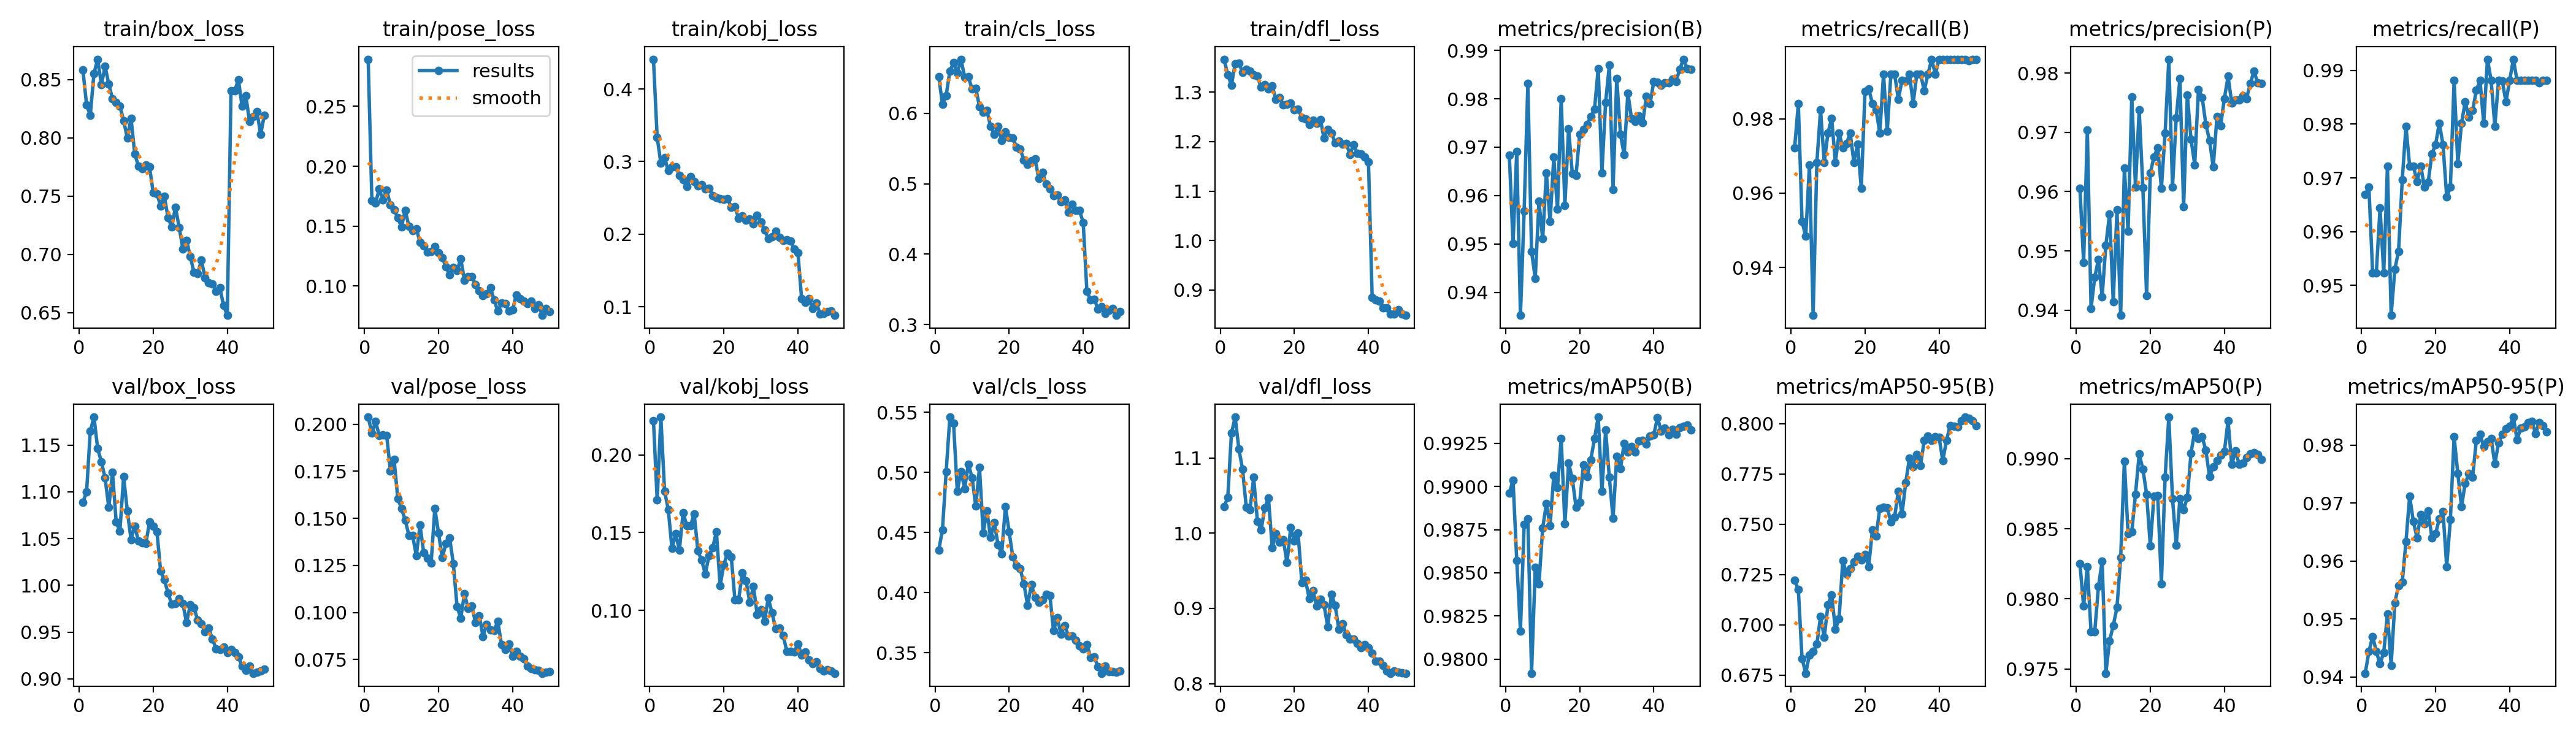

The file beside this chart, header and first rows:
epoch, time, train/box_loss, train/pose_loss, train/kobj_loss, train/cls_loss, train/dfl_loss, metrics/precision(B), metrics/recall(B), metrics/mAP50(B), metrics/mAP50-95(B), metrics/precision(P), metrics/recall(P), metrics/mAP50(P), metrics/mAP50-95(P), val/box_loss, val/pose_loss, val/kobj_loss, val/cls_loss, val/dfl_loss, lr/pg0, lr/pg1, lr/pg2
1, 26.62, 0.8584, 0.2893, 0.441, 0.6519, 1.367, 0.9683, 0.9722, 0.9896, 0.722, 0.9606, 0.967, 0.9825, 0.9406, 1.089, 0.2037, 0.2221, 0.4353, 1.035, 0.07024, 0.003306, 0.003306
2, 49.47, 0.8283, 0.1716, 0.3336, 0.6128, 1.335, 0.95, 0.9841, 0.9904, 0.7175, 0.948, 0.9683, 0.9795, 0.9444, 1.1, 0.1953, 0.1709, 0.4525, 1.047, 0.04024, 0.006633, 0.006633
3, 71.99, 0.8192, 0.1695, 0.2977, 0.6253, 1.314, 0.9691, 0.9524, 0.9857, 0.6833, 0.9704, 0.9524, 0.9823, 0.947, 1.165, 0.2014, 0.2243, 0.5006, 1.133, 0.01021, 0.009934, 0.009934
4, 94.27, 0.8552, 0.1809, 0.3055, 0.6599, 1.358, 0.9353, 0.9484, 0.9816, 0.6759, 0.9403, 0.9524, 0.9777, 0.9444, 1.18, 0.194, 0.1767, 0.5461, 1.154, 0.009912, 0.009912, 0.009912
5, 115.8, 0.8673, 0.1716, 0.2873, 0.6717, 1.359, 0.9568, 0.9676, 0.9878, 0.6851, 0.9455, 0.9644, 0.9777, 0.9423, 1.146, 0.1944, 0.1648, 0.541, 1.112, 0.009844, 0.009844, 0.009844
6, 137.1, 0.8457, 0.18, 0.293, 0.657, 1.341, 0.9832, 0.9271, 0.9881, 0.6867, 0.9486, 0.9523, 0.9809, 0.9442, 1.132, 0.1941, 0.1398, 0.4844, 1.085, 0.009758, 0.009758, 0.009758
7, 158.6, 0.8611, 0.1676, 0.2925, 0.6768, 1.347, 0.9484, 0.9683, 0.9792, 0.6903, 0.9423, 0.9722, 0.9827, 0.9509, 1.115, 0.175, 0.1492, 0.5009, 1.035, 0.009652, 0.009652, 0.009652
8, 180, 0.846, 0.1636, 0.2814, 0.6513, 1.342, 0.9429, 0.9824, 0.9853, 0.7041, 0.951, 0.9444, 0.9747, 0.942, 1.083, 0.1812, 0.1386, 0.4867, 1.031, 0.009529, 0.009529, 0.009529
9, 201.3, 0.8334, 0.1568, 0.2747, 0.6517, 1.335, 0.9588, 0.9683, 0.9844, 0.6938, 0.9562, 0.953, 0.977, 0.9528, 1.121, 0.1606, 0.1627, 0.507, 1.074, 0.009388, 0.009388, 0.009388
10, 222.1, 0.8302, 0.1493, 0.2655, 0.6343, 1.332, 0.9511, 0.9762, 0.9876, 0.7099, 0.9414, 0.9564, 0.9781, 0.9558, 1.068, 0.1552, 0.1546, 0.4956, 1.016, 0.009229, 0.009229, 0.009229
11, 243.2, 0.8273, 0.1634, 0.279, 0.6352, 1.31, 0.9647, 0.9802, 0.989, 0.7149, 0.9569, 0.9697, 0.9794, 0.9564, 1.058, 0.1492, 0.1544, 0.4719, 1.004, 0.009055, 0.009055, 0.009055
12, 264.3, 0.8146, 0.1499, 0.2727, 0.6095, 1.315, 0.9546, 0.9683, 0.9877, 0.6978, 0.9391, 0.9796, 0.9829, 0.9633, 1.116, 0.1409, 0.1621, 0.5043, 1.034, 0.008864, 0.008864, 0.008864
13, 285.2, 0.8, 0.1461, 0.2664, 0.6018, 1.307, 0.9679, 0.9762, 0.9907, 0.7028, 0.964, 0.9722, 0.9898, 0.9712, 1.08, 0.1409, 0.1381, 0.4497, 1.047, 0.008658, 0.008658, 0.008658
14, 306.3, 0.8168, 0.1479, 0.268, 0.6037, 1.313, 0.9572, 0.9722, 0.9899, 0.732, 0.9533, 0.9722, 0.9847, 0.9668, 1.049, 0.1302, 0.1322, 0.4681, 0.9811, 0.008439, 0.008439, 0.008439
15, 328.6, 0.7863, 0.1366, 0.2622, 0.5815, 1.286, 0.98, 0.9733, 0.9928, 0.7252, 0.976, 0.9693, 0.9848, 0.964, 1.063, 0.1464, 0.1234, 0.446, 0.9994, 0.008205, 0.008205, 0.008205
16, 349.9, 0.7758, 0.1337, 0.2631, 0.5702, 1.29, 0.958, 0.9762, 0.9878, 0.7278, 0.9608, 0.9722, 0.9875, 0.9681, 1.047, 0.1318, 0.1352, 0.4584, 0.9883, 0.00796, 0.00796, 0.00796
17, 371, 0.7737, 0.1282, 0.2534, 0.5818, 1.275, 0.9738, 0.9683, 0.9913, 0.7314, 0.9738, 0.9683, 0.9903, 0.9665, 1.045, 0.1288, 0.1403, 0.4399, 0.9916, 0.007702, 0.007702, 0.007702
18, 392, 0.7768, 0.1291, 0.2505, 0.5616, 1.275, 0.9646, 0.9732, 0.9905, 0.7341, 0.9607, 0.9692, 0.9893, 0.9687, 1.045, 0.1262, 0.1505, 0.4324, 0.9608, 0.007435, 0.007435, 0.007435
19, 413.1, 0.7748, 0.1328, 0.2487, 0.5735, 1.278, 0.9642, 0.9613, 0.9888, 0.7321, 0.9424, 0.9744, 0.9875, 0.964, 1.067, 0.1552, 0.1158, 0.4718, 1.008, 0.007158, 0.007158, 0.007158
20, 434, 0.7529, 0.1276, 0.2481, 0.5656, 1.265, 0.9726, 0.9875, 0.9891, 0.7349, 0.9631, 0.9762, 0.9838, 0.9647, 1.063, 0.1423, 0.1294, 0.4507, 0.9899, 0.006872, 0.006872, 0.006872
21, 454.9, 0.752, 0.1237, 0.249, 0.5652, 1.266, 0.9737, 0.9881, 0.9912, 0.7289, 0.9659, 0.9802, 0.9873, 0.9673, 1.057, 0.129, 0.1367, 0.4296, 0.9999, 0.00658, 0.00658, 0.00658
22, 475.8, 0.7414, 0.1162, 0.2371, 0.5521, 1.249, 0.9747, 0.9841, 0.9906, 0.7471, 0.9674, 0.9762, 0.9874, 0.9686, 1.015, 0.1367, 0.1346, 0.4224, 0.9346, 0.006281, 0.006281, 0.006281
23, 497, 0.7497, 0.1095, 0.2377, 0.5489, 1.246, 0.9763, 0.9824, 0.9916, 0.7442, 0.9606, 0.9665, 0.9811, 0.9591, 1.006, 0.1396, 0.1069, 0.42, 0.9373, 0.005978, 0.005978, 0.005978
24, 518.1, 0.7313, 0.1155, 0.2218, 0.5336, 1.234, 0.9779, 0.9762, 0.9928, 0.7578, 0.9699, 0.9683, 0.9887, 0.9672, 0.9917, 0.1258, 0.1069, 0.4073, 0.9133, 0.00567, 0.00567, 0.00567
25, 539.2, 0.7235, 0.1129, 0.2255, 0.5272, 1.243, 0.9863, 0.9921, 0.994, 0.7584, 0.9823, 0.9881, 0.993, 0.9815, 0.9797, 0.1033, 0.1241, 0.3895, 0.9237, 0.005361, 0.005361, 0.005361
26, 560.2, 0.7403, 0.1226, 0.2192, 0.5327, 1.237, 0.9647, 0.9766, 0.9897, 0.758, 0.9608, 0.9726, 0.9871, 0.9751, 0.9808, 0.09698, 0.1191, 0.4069, 0.9034, 0.00505, 0.00505, 0.00505
27, 581.4, 0.7232, 0.1048, 0.2207, 0.5352, 1.245, 0.9793, 0.9921, 0.9933, 0.7512, 0.9724, 0.9802, 0.9838, 0.9694, 0.9856, 0.11, 0.1053, 0.3961, 0.912, 0.004739, 0.004739, 0.004739
28, 602.6, 0.7048, 0.108, 0.2142, 0.5072, 1.207, 0.9869, 0.9921, 0.9905, 0.7536, 0.979, 0.9841, 0.9871, 0.9734, 0.9804, 0.1022, 0.1154, 0.3921, 0.9046, 0.00443, 0.00443, 0.00443
29, 624, 0.712, 0.1079, 0.2258, 0.5165, 1.225, 0.9613, 0.9852, 0.9881, 0.7663, 0.9574, 0.9812, 0.9863, 0.9751, 0.9601, 0.1034, 0.09743, 0.3941, 0.8753, 0.004122, 0.004122, 0.004122
30, 645.2, 0.6982, 0.1014, 0.2171, 0.4992, 1.218, 0.9842, 0.9904, 0.9917, 0.755, 0.9763, 0.9825, 0.9872, 0.9745, 0.9789, 0.09459, 0.1006, 0.3988, 0.9191, 0.003819, 0.003819, 0.003819
31, 666.9, 0.6844, 0.09631, 0.2054, 0.4922, 1.198, 0.9727, 0.9902, 0.991, 0.7707, 0.9688, 0.9863, 0.9904, 0.9808, 0.9761, 0.09839, 0.09287, 0.3979, 0.9038, 0.00352, 0.00352, 0.00352
32, 688.3, 0.6833, 0.09181, 0.1943, 0.4832, 1.201, 0.9684, 0.9921, 0.9925, 0.7827, 0.9645, 0.9881, 0.992, 0.9819, 0.9626, 0.08731, 0.108, 0.3685, 0.8721, 0.003228, 0.003228, 0.003228
33, 709.8, 0.6949, 0.09362, 0.1964, 0.4839, 1.195, 0.9812, 0.9841, 0.992, 0.7784, 0.9772, 0.9802, 0.9915, 0.9798, 0.9591, 0.09377, 0.09866, 0.3793, 0.8798, 0.002942, 0.002942, 0.002942
34, 731.8, 0.6798, 0.09853, 0.2041, 0.4744, 1.196, 0.9759, 0.9921, 0.9923, 0.7846, 0.9759, 0.9921, 0.9916, 0.9806, 0.9504, 0.09086, 0.08811, 0.3656, 0.8651, 0.002665, 0.002665, 0.002665
35, 753.4, 0.6754, 0.08858, 0.1959, 0.4765, 1.174, 0.9753, 0.9921, 0.992, 0.7792, 0.9714, 0.9881, 0.9906, 0.9812, 0.954, 0.09036, 0.08879, 0.3728, 0.8592, 0.002398, 0.002398, 0.002398
36, 775, 0.6744, 0.07918, 0.1918, 0.4597, 1.194, 0.9765, 0.9876, 0.9926, 0.7916, 0.9686, 0.9796, 0.9887, 0.9768, 0.9424, 0.0954, 0.08406, 0.3642, 0.8589, 0.00214, 0.00214, 0.00214
37, 796.4, 0.6683, 0.08566, 0.1927, 0.4709, 1.176, 0.975, 0.9921, 0.9927, 0.7937, 0.9641, 0.9881, 0.9894, 0.9804, 0.9319, 0.0829, 0.07379, 0.3641, 0.8537, 0.001895, 0.001895, 0.001895
38, 817.7, 0.6711, 0.08517, 0.1906, 0.4625, 1.176, 0.9805, 0.996, 0.9925, 0.7915, 0.9727, 0.988, 0.9899, 0.9819, 0.9312, 0.08028, 0.07379, 0.3602, 0.8474, 0.001661, 0.001661, 0.001661
39, 839.1, 0.656, 0.07922, 0.1799, 0.4623, 1.169, 0.979, 0.9921, 0.9929, 0.7933, 0.9711, 0.9841, 0.9903, 0.9828, 0.9342, 0.08328, 0.07327, 0.3558, 0.8522, 0.001442, 0.001442, 0.001442
40, 860.4, 0.6476, 0.08006, 0.1749, 0.4451, 1.159, 0.9835, 0.996, 0.993, 0.7931, 0.9757, 0.9881, 0.9905, 0.9832, 0.9282, 0.07686, 0.07848, 0.3535, 0.8474, 0.001236, 0.001236, 0.001236
41, 904.3, 0.8402, 0.09257, 0.1116, 0.3474, 0.8843, 0.9834, 0.996, 0.994, 0.7815, 0.9795, 0.9921, 0.9927, 0.9849, 0.9312, 0.07921, 0.07126, 0.3571, 0.8403, 0.001045, 0.001045, 0.001045
42, 925.5, 0.8405, 0.08957, 0.1058, 0.3346, 0.8796, 0.9828, 0.996, 0.9932, 0.7916, 0.9749, 0.9881, 0.9896, 0.981, 0.9278, 0.07677, 0.0734, 0.3463, 0.8296, 0.0008706, 0.0008706, 0.0008706
43, 946.8, 0.8496, 0.08714, 0.1113, 0.336, 0.8772, 0.9833, 0.996, 0.9934, 0.799, 0.9755, 0.9881, 0.9906, 0.9829, 0.9237, 0.07561, 0.06794, 0.3467, 0.8298, 0.0007123, 0.0007123, 0.0007123
44, 967.7, 0.8269, 0.08556, 0.09762, 0.3219, 0.8633, 0.9833, 0.996, 0.993, 0.7985, 0.9755, 0.9881, 0.9896, 0.9831, 0.9135, 0.07168, 0.0656, 0.3383, 0.8239, 0.0005711, 0.0005711, 0.0005711
45, 988.6, 0.836, 0.0876, 0.1051, 0.3257, 0.8642, 0.984, 0.996, 0.9933, 0.7983, 0.9762, 0.9881, 0.9897, 0.9839, 0.9091, 0.07023, 0.06682, 0.3331, 0.8169, 0.0004476, 0.0004476, 0.0004476
46, 1010, 0.8138, 0.08145, 0.09038, 0.3161, 0.8513, 0.9836, 0.996, 0.993, 0.8014, 0.9757, 0.9881, 0.9901, 0.9841, 0.9138, 0.06948, 0.06241, 0.3389, 0.8138, 0.0003423, 0.0003423, 0.0003423
47, 1031, 0.8181, 0.08443, 0.09091, 0.3204, 0.851, 0.9861, 0.996, 0.9934, 0.8032, 0.9782, 0.9881, 0.9903, 0.982, 0.9059, 0.06943, 0.06099, 0.3343, 0.817, 0.0002555, 0.0002555, 0.0002555
48, 1051, 0.8225, 0.07553, 0.09357, 0.3232, 0.8603, 0.9882, 0.9957, 0.9935, 0.8026, 0.9803, 0.9877, 0.9904, 0.9839, 0.907, 0.06775, 0.06182, 0.3342, 0.8154, 0.0001877, 0.0001877, 0.0001877
49, 1072, 0.803, 0.08112, 0.09466, 0.3131, 0.8519, 0.9863, 0.996, 0.9936, 0.8013, 0.9784, 0.9881, 0.9903, 0.9834, 0.9086, 0.06817, 0.06095, 0.3341, 0.8144, 0.000139, 0.000139, 0.000139
50, 1093, 0.8193, 0.07888, 0.08828, 0.3187, 0.8487, 0.9861, 0.996, 0.9933, 0.7989, 0.9782, 0.9881, 0.9899, 0.9823, 0.91, 0.06877, 0.05957, 0.335, 0.8138, 0.0001098, 0.0001098, 0.0001098
